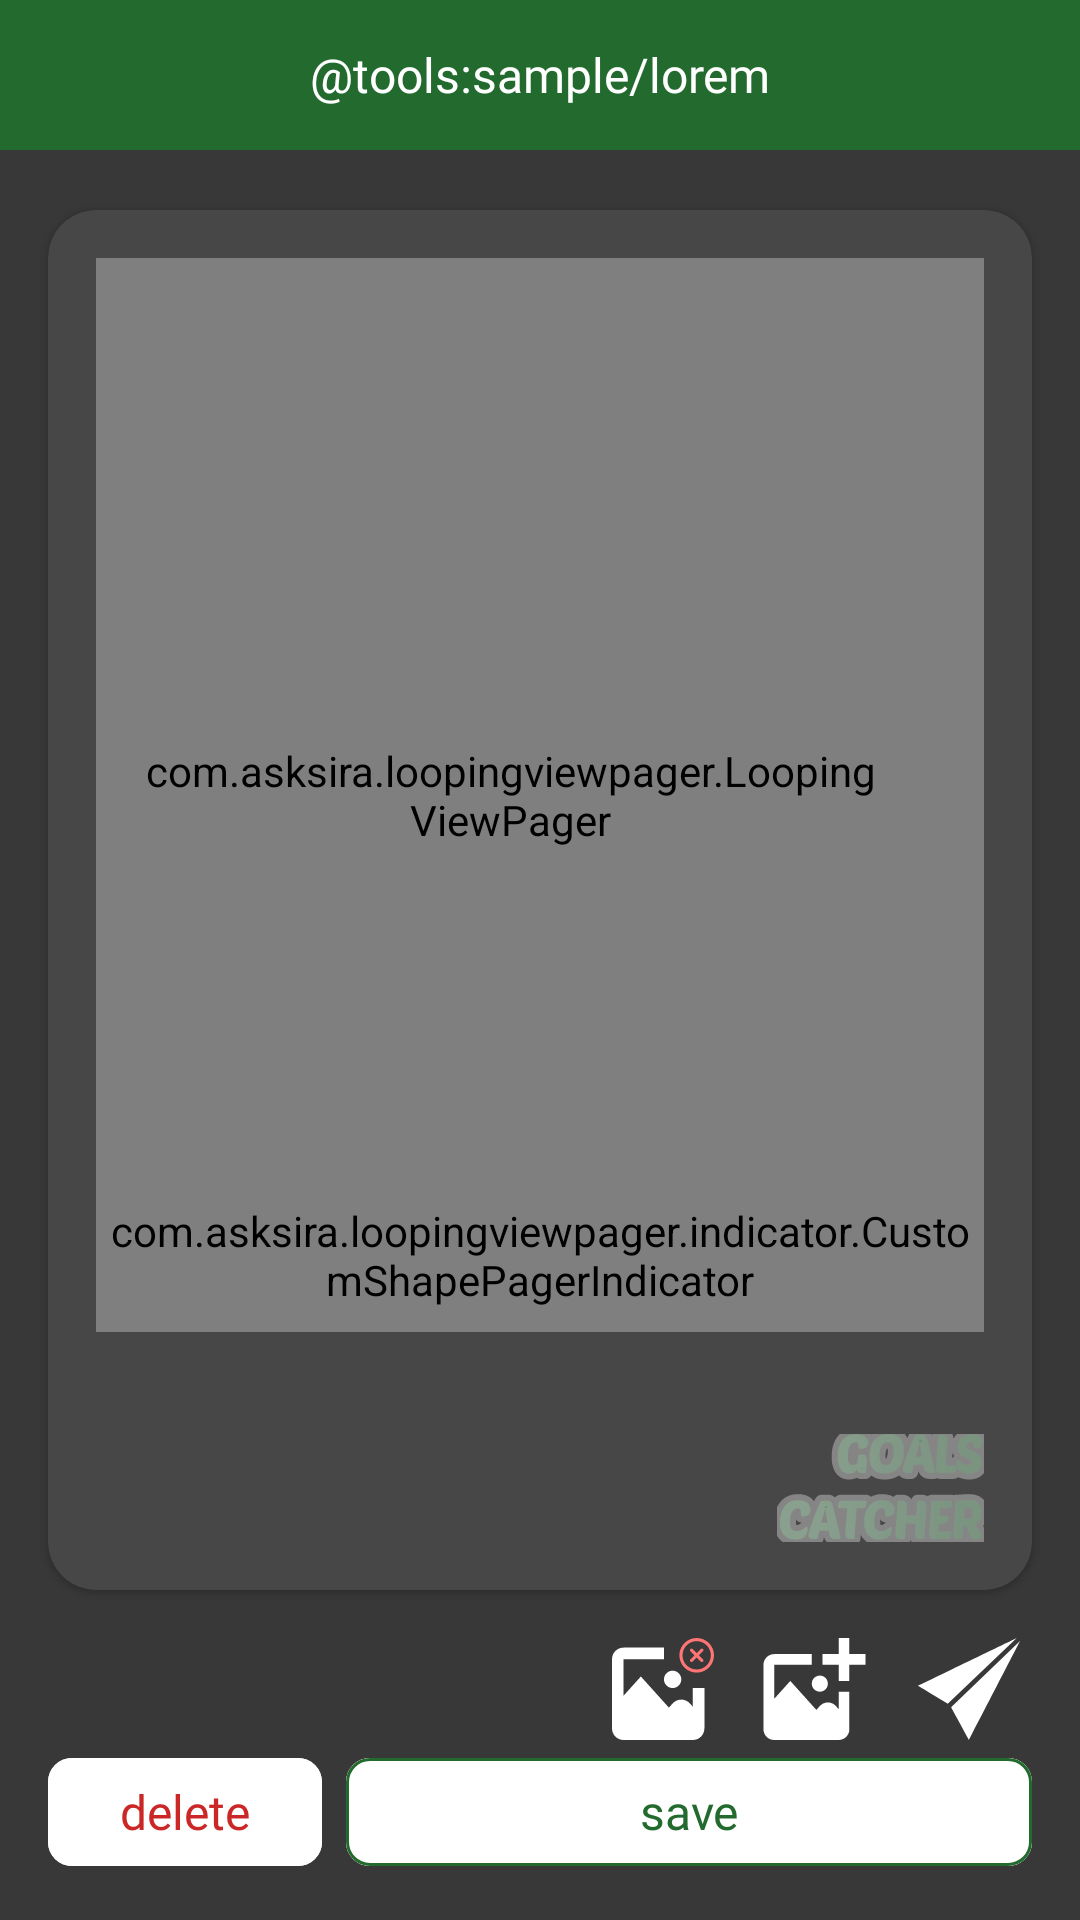

Write the Android layout XML for this screen, with the resource values it uses.
<!-- AndroidManifest.xml: application theme Theme.GoalsCatcher -->
<!-- res/layout/activity_detail_goal.xml -->
<?xml version="1.0" encoding="utf-8"?>
<androidx.constraintlayout.widget.ConstraintLayout xmlns:android="http://schemas.android.com/apk/res/android"
    xmlns:app="http://schemas.android.com/apk/res-auto"
    xmlns:tools="http://schemas.android.com/tools"
    android:layout_width="match_parent"
    android:layout_height="match_parent"
    android:background="@color/colorSurface"
    tools:context=".view.DetailGoalActivity">

    <include
        android:id="@+id/toolbarDetail"
        layout="@layout/layout_toolbar" />

    <com.google.android.material.card.MaterialCardView
        android:id="@+id/cvDetailGoal"
        android:layout_width="0dp"
        android:layout_height="460dp"
        android:layout_marginHorizontal="16dp"
        android:layout_marginTop="20dp"
        app:cardBackgroundColor="@color/colorSurfaceLight"
        app:cardCornerRadius="16dp"
        app:layout_constraintEnd_toEndOf="parent"
        app:layout_constraintStart_toStartOf="parent"
        app:layout_constraintTop_toBottomOf="@id/toolbarDetail">

        <androidx.constraintlayout.widget.ConstraintLayout
            android:layout_width="match_parent"
            android:layout_height="match_parent">

            <com.asksira.loopingviewpager.LoopingViewPager
                android:id="@+id/vpGoalImages"
                android:layout_width="match_parent"
                android:layout_height="0dp"
                android:layout_margin="16dp"
                android:clipChildren="true"
                android:clipToPadding="false"
                android:paddingStart="12dp"
                android:paddingEnd="32dp"
                app:autoScroll="true"
                app:isInfinite="true"
                app:layout_constraintBottom_toTopOf="@id/tvGoalTitle"
                app:layout_constraintEnd_toEndOf="parent"
                app:layout_constraintStart_toStartOf="parent"
                app:layout_constraintTop_toTopOf="parent"
                app:scrollInterval="5000" />

            <com.asksira.loopingviewpager.indicator.CustomShapePagerIndicator
                android:id="@+id/vpIndicator"
                android:layout_width="0dp"
                android:layout_height="wrap_content"
                android:layout_marginBottom="8dp"
                app:indicator_spacing="4dp"
                app:layout_constraintBottom_toBottomOf="@id/vpGoalImages"
                app:layout_constraintEnd_toEndOf="@id/vpGoalImages"
                app:layout_constraintStart_toStartOf="@id/vpGoalImages" />

            <com.google.android.material.textview.MaterialTextView
                android:id="@+id/tvGoalTitle"
                android:layout_width="0dp"
                android:layout_height="wrap_content"
                android:layout_margin="16dp"
                app:layout_constraintBottom_toTopOf="@id/tvAchievedDate"
                app:layout_constraintEnd_toStartOf="@id/imgLogo"
                app:layout_constraintStart_toStartOf="parent" />

            <com.google.android.material.textview.MaterialTextView
                android:id="@+id/tvAchievedDate"
                android:layout_width="0dp"
                android:layout_height="wrap_content"
                android:layout_margin="16dp"
                app:layout_constraintBottom_toBottomOf="parent"
                app:layout_constraintEnd_toStartOf="@id/imgLogo"
                app:layout_constraintStart_toStartOf="parent" />

            <androidx.appcompat.widget.AppCompatImageView
                android:id="@+id/imgLogo"
                android:layout_width="wrap_content"
                android:layout_height="wrap_content"
                android:layout_margin="16dp"
                android:src="@drawable/img_goals_catcher_logo"
                app:layout_constraintBottom_toBottomOf="parent"
                app:layout_constraintEnd_toEndOf="parent" />

        </androidx.constraintlayout.widget.ConstraintLayout>
    </com.google.android.material.card.MaterialCardView>

    <androidx.appcompat.widget.AppCompatImageView
        android:id="@+id/btnShare"
        android:layout_width="wrap_content"
        android:layout_height="wrap_content"
        android:layout_marginTop="16dp"
        android:layout_marginEnd="20dp"
        android:foreground="?selectableItemBackground"
        android:src="@drawable/img_share"
        app:layout_constraintEnd_toEndOf="parent"
        app:layout_constraintTop_toBottomOf="@id/cvDetailGoal" />

    <androidx.appcompat.widget.AppCompatImageView
        android:id="@+id/btnAddImage"
        android:layout_width="wrap_content"
        android:layout_height="wrap_content"
        android:layout_marginEnd="16dp"
        android:foreground="?selectableItemBackground"
        android:src="@drawable/img_add_image"
        app:layout_constraintEnd_toStartOf="@id/btnShare"
        app:layout_constraintTop_toTopOf="@id/btnShare" />

    <androidx.appcompat.widget.AppCompatImageView
        android:id="@+id/btnDeleteImage"
        android:layout_width="wrap_content"
        android:layout_height="wrap_content"
        android:layout_marginEnd="16dp"
        android:foreground="?selectableItemBackground"
        android:src="@drawable/img_delete_image"
        app:layout_constraintEnd_toStartOf="@id/btnAddImage"
        app:layout_constraintTop_toTopOf="@id/btnAddImage" />

    <LinearLayout
        android:id="@+id/llContainerButton"
        android:layout_width="0dp"
        android:layout_height="wrap_content"
        android:orientation="horizontal"
        android:paddingHorizontal="16dp"
        android:paddingVertical="12dp"
        android:weightSum="7"
        app:layout_constraintBottom_toBottomOf="parent"
        app:layout_constraintEnd_toEndOf="parent"
        app:layout_constraintStart_toStartOf="parent">

        <com.google.android.material.button.MaterialButton
            android:id="@+id/btnDelete"
            style="@style/WhiteDangerButtonStyle"
            android:layout_width="0dp"
            android:layout_height="wrap_content"
            android:layout_marginEnd="4dp"
            android:layout_weight="2"
            android:text="@string/label_delete"
            app:cornerRadius="8dp" />

        <com.google.android.material.button.MaterialButton
            android:id="@+id/btnSave"
            style="@style/PrimaryOutlinedButtonStyle"
            android:layout_width="0dp"
            android:layout_height="wrap_content"
            android:layout_marginStart="4dp"
            android:layout_weight="5"
            android:text="@string/label_save"
            app:cornerRadius="8dp"
            app:layout_constraintBottom_toBottomOf="parent"
            app:layout_constraintEnd_toEndOf="parent" />
    </LinearLayout>
</androidx.constraintlayout.widget.ConstraintLayout>
<!-- res/layout/layout_toolbar.xml (included above) -->
<?xml version="1.0" encoding="utf-8"?>
<FrameLayout xmlns:android="http://schemas.android.com/apk/res/android"
    xmlns:tools="http://schemas.android.com/tools"
    android:layout_width="match_parent"
    android:layout_height="50dp"
    android:layout_gravity="top"
    android:background="@color/colorPrimary">

    <androidx.appcompat.widget.AppCompatImageView
        android:id="@+id/btnNavigation"
        android:layout_width="wrap_content"
        android:layout_height="wrap_content"
        android:layout_gravity="center|start"
        android:layout_marginStart="16dp"
        android:foreground="?selectableItemBackground"
        android:padding="8dp"
        android:src="@drawable/ic_back_24"
        android:visibility="gone"
        tools:visibility="visible" />

    <androidx.appcompat.widget.AppCompatImageView
        android:id="@+id/btnMenu"
        android:layout_width="wrap_content"
        android:layout_height="wrap_content"
        android:layout_gravity="center|end"
        android:layout_marginEnd="16dp"
        android:padding="8dp"
        android:src="@drawable/ic_info_24"
        android:visibility="gone" />

    <com.google.android.material.textview.MaterialTextView
        android:id="@+id/tvToolbar"
        style="@style/TextSemiBold"
        android:layout_width="match_parent"
        android:layout_height="match_parent"
        android:layout_marginHorizontal="64dp"
        android:foreground="?selectableItemBackground"
        android:ellipsize="end"
        android:gravity="center"
        android:maxLines="2"
        android:textSize="16sp"
        tools:text="@tools:sample/lorem" />
</FrameLayout>
<!-- resources referenced by this layout -->
<resources>
  <color name="colorPrimary">#236A2E</color>
  <color name="colorSurface">#383838</color>
  <color name="colorSurfaceLight">#474747</color>
  <!-- drawable ic_info_24 (drawable) -->
  <?xml version="1.0" encoding="utf-8"?>
  <vector android:height="24dp" android:tint="#FFFFFF"
      android:viewportHeight="24" android:viewportWidth="24"
      android:width="24dp" xmlns:android="http://schemas.android.com/apk/res/android">
      <path android:fillColor="@android:color/white" android:pathData="M12,2C6.48,2 2,6.48 2,12s4.48,10 10,10 10,-4.48 10,-10S17.52,2 12,2zM13,17h-2v-6h2v6zM13,9h-2L11,7h2v2z"/>
  </vector>
  <string name="label_delete">delete</string>
  <string name="label_save">save</string>
  <style name="TextSemiBold">
          <item name="android:fontFamily">@font/proza_libre_semibold</item>
          <item name="android:textColor">@color/colorWhite</item>
      </style>
  <style name="WhiteDangerButtonStyle" parent="PrimaryButtonStyle">
          <item name="android:backgroundTint">@color/selector_white_surface_light</item>
          <item name="android:foreground">?selectableItemBackground</item>
          <item name="android:textColor">@color/selector_red_surface</item>
      </style>
  <style name="Theme.GoalsCatcher" parent="Base.Theme.GoalsCatcher">
  
      </style>
  <color name="colorWhite">#FFFFFFFF</color>
  <style name="PrimaryButtonStyle" parent="Widget.MaterialComponents.Button.UnelevatedButton">
          <item name="android:textAllCaps">false</item>
          <item name="android:textColor">@color/colorWhite</item>
          <item name="android:textAppearance">@style/TextSemiBold</item>
          <item name="cornerRadius">16dp</item>
          <item name="android:textSize">16sp</item>
          <item name="iconTint">@color/colorWhite</item>
      </style>
  <style name="Base.Theme.GoalsCatcher" parent="Theme.MaterialComponents.NoActionBar">
          <item name="colorPrimary">@color/colorPrimary</item>
          <item name="colorSurface">@color/colorSurface</item>
          <item name="colorSecondary">@color/colorPrimaryLight</item>
          <item name="colorAccent">@color/colorWhite</item>
          <item name="android:forceDarkAllowed">false</item>
          <item name="android:statusBarColor">@color/colorPrimary</item>
          <item name="bottomSheetDialogTheme">@style/BottomSheetTheme</item>
      </style>
  <color name="colorPrimaryLight">#56B865</color>
  <style name="BottomSheetTheme" parent="Theme.MaterialComponents.BottomSheetDialog">
          <item name="bottomSheetStyle">@style/BottomSheetStyle</item>
          <item name="android:windowIsFloating">false</item>
          <item name="android:windowSoftInputMode">adjustResize</item>
      </style>
  <style name="BottomSheetStyle" parent="Widget.MaterialComponents.BottomSheet">
          <item name="android:background">@drawable/bg_bottom_sheet</item>
          <item name="android:layout_height">wrap_content</item>
          <item name="android:layout_width">match_parent</item>
          <item name="android:windowBackground">@android:color/transparent</item>
          <item name="android:windowNoTitle">true</item>
          <item name="android:backgroundDimEnabled">true</item>
      </style>
  <!-- drawable bg_bottom_sheet (drawable) -->
  <?xml version="1.0" encoding="utf-8"?>
  <shape xmlns:android="http://schemas.android.com/apk/res/android">
      <solid android:color="@color/colorSurfaceLight" />
      <corners
          android:topLeftRadius="16dp"
          android:topRightRadius="16dp" />
  </shape>
</resources>
